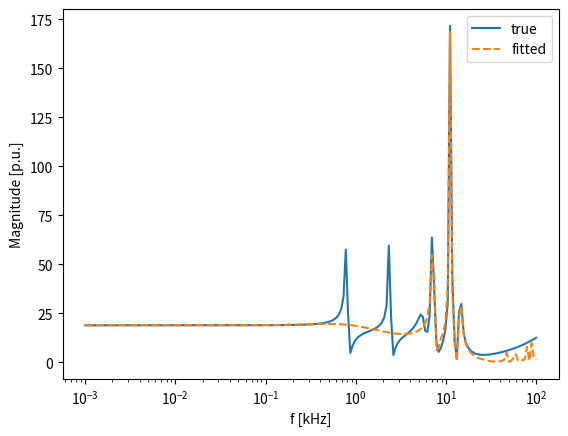

The matplotlib source for this figure:
# -*- coding: utf-8 -*-
"""
[redacted]

Duplication of the vector fitting algorithm in python
(http://www.sintef.no/Projectweb/VECTFIT/)

All credit goes to Bjorn Gustavsen for his MATLAB implementation,
and the following papers:

 [1] B. Gustavsen and A. Semlyen, "Rational approximation of frequency
     domain responses by Vector Fitting", IEEE Trans. Power Delivery,
     vol. 14, no. 3, pp. 1052-1061, July 1999.

 [2] B. Gustavsen, "Improving the pole relocating properties of vector
     fitting", IEEE Trans. Power Delivery, vol. 21, no. 3, pp. 1587-1592,
     July 2006.

 [3] D. Deschrijver, M. Mrozowski, T. Dhaene, and D. De Zutter,
     "Macromodeling of Multiport Systems Using a Fast Implementation of
     the Vector Fitting Method", IEEE Microwave and Wireless Components
     Letters, vol. 18, no. 6, pp. 383-385, June 2008.

A warning about Ill conditioning of the problem may arise. To ignore
it in your code use

```
with warnings.catch_warnings():
    warnings.simplefilter("ignore")
    fitted = vector_fitting(f,s)
```
"""
import numpy as np
from scipy.linalg import block_diag
import matplotlib.pyplot as plt
import warnings


def rational_model(s, poles, residues, d, h):
    """
    Complex rational function. Multiple functions can be returned if the
    input parameters are multidimensional.

    Parameters
    ----------
    s : array of complex frequencies.
    poles : array of the pn
    residues : array of the rn
    d : real, offset
    h : real, slope

    Returns
    -------
     N
    ----
    \       rn
     \   ------- + d + s*h
     /    s - pn
    /
    ----
    n=1
    """
    f = lambda x: (residues/(x - poles)).sum() + d + np.dot(x, h)
    y = np.vectorize(f)
    return y(s)


def flag_poles(poles, Ns):
    """
    Identifies a given pole:
        0 : real
        1 : complex
        2 : complex.conjugate()

    Parameters
    ----------
    poles : initial poles guess
        note: All complex poles must come in sequential complex
        conjugate pairs
    Ns : number of samples being used (s.size)

    Returns
    -------
    cindex : identifying array
    """
    N = len(poles)
    cindex = np.zeros(N)
    for i, p in enumerate(poles):
        #if p.imag != 0:
        if not np.isclose(p.imag, 0.):
            if i == 0 or cindex[i-1] != 1:
                assert np.isclose(poles[i].conjugate(), poles[i+1]), (
                        "Complex poles"" must come in conjugate "
                        +"pairs: %s, %s" % (poles[i], poles[i+1]))
                cindex[i] = 1
            else:
                cindex[i] = 2

    return cindex


def residues_equation(f, s, poles, cindex, sigma_residues=True,
                      asymptote='affine'):
    """
    Builds the first linear equation to solve. See Appendix A.

    Parameters
    ----------
    f : array (Nf, Nsample) of the complex data to fit
    s : complex sampling points of f
    poles : initial poles guess
        note: All complex poles must come in sequential complex
        conjugate pairs
    cindex : identifying array of the poles (real or complex)
    f_residues : bool, default=True
        signals if the residues of sigma (True) or f (False) are being
        calculated. The equation is a bit different in each case.
    asymptote : define the asymptotic behavior to be fitted :
        None, 'linear', 'affine' or 'constant'
    Returns
    -------
    A, b : of the equation Ax = b
    """
    f = f.T
    try:
        Ns, Ndim = np.shape(f)
    except ValueError:
        Ns = s.size
        Ndim = 1

    N = poles.size
    A0_list = []
    A1_list = []
    for k in range(Ndim):
        A0 = np.zeros((Ns, N), dtype=np.complex128)
        A1 = np.zeros((Ns, N), dtype=np.complex128)
        for i, p in enumerate(poles):
            if cindex[i] == 0:
                A0[:, i] = 1/(s - p)
            elif cindex[i] == 1:
                A0[:, i] = 1/(s - p) + 1/(s - p.conjugate())
            elif cindex[i] == 2:
                A0[:, i] = 1j/(s - p) - 1j/(s - p.conjugate())
            else:
                raise RuntimeError("cindex[%s] = %s" % (i, cindex[i]))

            if sigma_residues:
                if Ndim == 1:
                    A1[:, i] = -A0[:, i]*f
                else:
                    A1[:, i] = -A0[:, i]*f[:, k]
        if asymptote == 'constant':
            A0 = np.concatenate([A0, np.transpose([np.ones(Ns)])], axis=1)
        if asymptote == 'affine':
            A0 = np.concatenate([A0, np.transpose([np.ones(Ns)]),
                                 np.transpose([s])], axis=1)
        if asymptote == 'linear':
            A0 = np.concatenate([A0, np.transpose([s])], axis=1)
        A0_list.append(A0)
        A1_list.append(A1)
    A = np.concatenate([block_diag(*A0_list),
                       np.concatenate(A1_list, axis=0)], axis=1)
    if Ndim == 1:
        b = f
    else:
        b = np.hstack([f[:, k] for k in range(Ndim)])
    A = np.vstack((A.real, A.imag))
    b = np.concatenate((b.real, b.imag))
    cA = np.linalg.cond(A)
    if cA > 1e13:
        message = ('Ill Conditioned Matrix. Cond(A) = ' + str(cA)
                   + ' . Consider scaling the problem down.')
        warnings.warn(message, UserWarning)
    return A, b


def get_poles(f, s, poles, asymptote='affine'):
    """
    Calculates the poles of the fitting function.

    Parameters
    ----------
    f : array (Nf, Nsample) of the complex data to fit
    s : complex sampling points of f
    poles : initial poles guess
        note: All complex poles must come in sequential complex
        conjugate pairs

    Returns
    -------
    new_poles : adjusted poles
    """
    N = len(poles)
    Ns = len(s)
    cindex = flag_poles(poles, Ns)

    # calculates the residues of sigma
    A, b = residues_equation(f, s, poles, cindex)
    # Solve Ax == b using pseudo-inverse
    x, residues, rnk, s = np.linalg.lstsq(A, b, rcond=-1)

    # We only want the "tilde" part in (A.4)
    x = x[-N:]

    # Calculation of zeros of sigma, which are equal to the poles
    # of the fitting function: Appendix B
    A = np.diag(poles)
    b = np.ones(N)
    c = x
    for i, (ci, p) in enumerate(zip(cindex, poles)):
        if ci == 1:
            x, y = p.real, p.imag
            A[i, i] = A[i+1, i+1] = x
            A[i, i+1] = -y
            A[i+1, i] = y
            b[i] = 2
            b[i+1] = 0
            #cv = c[i]
            #c[i,i+1] = real(cv), imag(cv)

    H = A - np.outer(b, c)
    H = H.real
    eig = np.linalg.eigvals(H)
    new_poles = np.sort(eig)
    unstable = new_poles.real > 0
    new_poles[unstable] -= 2*new_poles.real[unstable]
    return new_poles


def get_residues(f, s, poles, asymptote='affine'):
    """
    Calculates the residues of the fitting function.

    Parameters
    ----------
    f : array (Nf, Nsample) of the complex data to fit
    s : complex sampling points of f
    poles : calculated poles (by get_poles)
    asymptote : shape of the asymptote : affine, linear, constant or None

    Returns
    -------
    residues : adjusted residues
    d : adjusted offset
    h : adjusted slope
    """
    try:
        Ns, Ndim = np.shape(f.T)
    except ValueError:
        Ns = len(s)
        Ndim = 1

    N = len(poles)
    cindex = flag_poles(poles, Ns)

    if asymptote is None:
        Ntab = N
    elif asymptote == 'affine':
        Ntab = N+2
    elif asymptote == 'linear' or asymptote == 'constant':
        Ntab = N+1

    # calculates the residues of sigma
    A, b = residues_equation(f, s, poles, cindex, False, asymptote=asymptote)
    # Solve Ax == b using pseudo-inverse
    x, residues, _, _ = np.linalg.lstsq(A, b, rcond=-1)
    # Recover complex values
    x = np.complex128(x)
    for i, ci in enumerate(cindex):
        if ci == 1:
            for k in range(Ndim):
                r1, r2 = x[Ntab*k+i:Ntab*k+i+2]
                x[Ntab*k+i] = r1 - 1j*r2
                x[Ntab*k+i+1] = r1 + 1j*r2

    residues = np.squeeze([x[j*Ntab:j*Ntab+N] for j in range(Ndim)])
    if asymptote == 'affine':
        d = [x[Ntab*j + N].real for j in range(Ndim)]
        h = [x[Ntab*j + N+1].real for j in range(Ndim)]
    elif asymptote == 'linear':
        d = [0.]*Ndim
        h = [x[Ntab*j + N].real for j in range(Ndim)]
    elif asymptote == 'constant':
        d = [x[Ntab*j + N].real for j in range(Ndim)]
        h = [0.]*Ndim
    elif asymptote is None:
        d = [0.]*Ndim
        h = [0.]*Ndim
    return residues, np.array(d), np.array(h)


def vector_fitting(f, s, initial_poles=None, poles_pairs=10, loss_ratio=0.01,
                   n_iter=1, asymptote='affine', auto_rescale=False):
    """
    Makes the vector fitting of a complex function.

    Parameters
    ----------
    f : array (Nf, Nsample) of the complex data to fit
    s : array (Nsample,) complex sampling points of f
    initial_poles : optional array, default=None
        The initial pole guess
    poles_pairs : optional int, default=10
        number of conjugate pairs of the fitting function.
        Only used if initial_poles=None
    loss_ratio : optional float, default=0.01
        The initial poles guess, if not given, are estimated as
        w*(-loss_ratio + 1j)
    n_iter : optional int, default=1
        number of iterations to do when calculating the poles, i.e.,
        consecutive pole fitting
    auto_rescale : optional, default=False
        if the problem should be rescaled during the fitting

    Returns
    -------
    poles : adjusted poles array (Npoles,)
    residues : adjusted residues array (Nf, Nresidues)
    d : adjusted offset array (Nf,)
    h : adjusted slope array (Nf,)
    """
    #TODO include weighting
    try:
        Nf, Ns = f.shape
    except ValueError:
        Nf = 1
        Ns = f.shape[0]

    if auto_rescale:
        s_scale = abs(s[-1])
        if Nf > 1:
            f_scale = np.ones(Nf, dtype=np.complex128)
            for i in range(Nf):
                f_scale[i] = np.max(np.abs(f[i]))
        else:
            f_scale = np.max(np.abs(f))
    else:
        s_scale = 1
        f_scale = np.ones(Nf)

    s = s/s_scale
    if Nf > 1:
        for i in range(Nf):
            f[i] = f[i]/f_scale[i]
    else:
        f = f/f_scale

    if initial_poles is None:
        w = s.imag
        beta = np.linspace(w[0], w[-1], poles_pairs+2)[1:-1]
        initial_poles = np.zeros(2*beta.size, dtype=np.complex128)
        p = np.array([[-loss_ratio + 1j], [-loss_ratio - 1j]])
        i = 0
        for b in beta:
            initial_poles[i] = p[0]*b
            initial_poles[i+1] = p[1]*b
            i += 2

    poles = initial_poles
    for _ in range(n_iter):
        poles = get_poles(f, s, poles, asymptote=asymptote)

    residues, d, h = get_residues(f, s, poles, asymptote=asymptote)
    if auto_rescale:
        poles = poles * s_scale
        d = d * f_scale
        h = h * f_scale / s_scale
        if Nf > 1:
            for i in range(Nf):
                #FIXME multidimensional function has worse fit when auto
                #rescaling. Could it be that it is scaling wrongly?
                scale_res = np.vectorize(lambda res: res * f_scale[i] * s_scale)
                residues[i] = scale_res(residues[i])
        else:
            scale_res = np.vectorize(lambda res: res * f_scale * s_scale)
            residues = scale_res(residues)

    return poles, residues, d, h


if __name__ == '__main__':
    #example case
    true_poles = np.array([-4500, -41e3,
                           -100 + 5e3j, -100 - 5e3j,
                           -120 + 15e3j, -120 - 15e3j,
                           -3e3 + 35e3j, -3e3 - 35e3j,
                           -200 + 45e3j, -200 - 45e3j,
                           -15e2 + 45e3j, -15e2 - 45e3j,
                           -500 + 70e3j, -500 - 70e3j,
                           -1e3 + 73e3j, -1e3 - 73e3j,
                           -2e3 + 90e3j, -2e3 - 90e3j],
                          dtype=np.complex128)
    true_residues = np.array([-3e3, -83e3,
                               -5 + 7e3j, -5 - 7e3j,
                               -20 + 18e3j, -20 - 18e3j,
                               6e3 + 45e3j, 6e3 - 45e3j,
                               40 + 60e3j, 40 - 60e3j,
                               90 + 10e3j, 90 - 10e3j,
                               50e3 + 80e3j, 50e3 - 80e3j,
                               1e3 + 45e3j, 1e3 - 45e3j,
                               -5e3 + 92e3j, -5e3 - 92e3j],
                              dtype=np.complex128)
    #true_residues = true_residues.real + true_residues.imag*2*np.pi
    #true_poles = true_poles.real + true_poles.imag*2*np.pi
    true_d = 0.2
    true_h = 2e-5

    freq = np.logspace(0, 5, 200)
    s = 2j*np.pi*freq
    true_f = rational_model(s, true_poles, true_residues, true_d, true_h)

    initial_poles = np.array([-1e-2 + 1j, -1e-2 - 1j,
                              -1.11e2 + 1.11e4j, -1.11e2 - 1.11e4j,
                              -2.22e2 + 2.22e4j, -2.22e2 - 2.22e4j,
                              -3.33e2 + 3.33e4j, -3.33e2 - 3.33e4j,
                              -4.44e2 + 4.44e4j, -4.44e2 - 4.44e4j,
                              -5.55e2 + 5.55e4j, -5.55e2 - 5.55e4j,
                              -6.66e2 + 6.66e4j, -6.66e2 - 6.66e4j,
                              -7.77e2 + 7.77e4j, -7.77e2 - 7.77e4j,
                              -8.88e2 + 8.88e4j, -8.88e2 - 8.88e4j,
                              -1e3 + 1e5j, -1e3 - 1e5j],
                             dtype=np.complex128)

#    poles = get_poles(test_f, s, initial_poles)
#    residues, d, h = get_residues(test_f, s, poles)
#    fitted = rational_model(s, poles, residues, d, h)
    poles, residues, d, h = vector_fitting(true_f, s, asymptote=None)
    fitted_f = rational_model(s, poles, residues, d, h)

    fig = plt.figure()
    ax = fig.add_subplot(111)
    ax.set_xscale("log")
    ax.plot(freq/1e3, np.abs(true_f))
    ax.plot(freq/1e3, np.abs(fitted_f), '--')
    ax.set_xlabel("f [kHz]")
    ax.set_ylabel("Magnitude [p.u.]")
    ax.legend(["true", "fitted"])
    plt.show()
